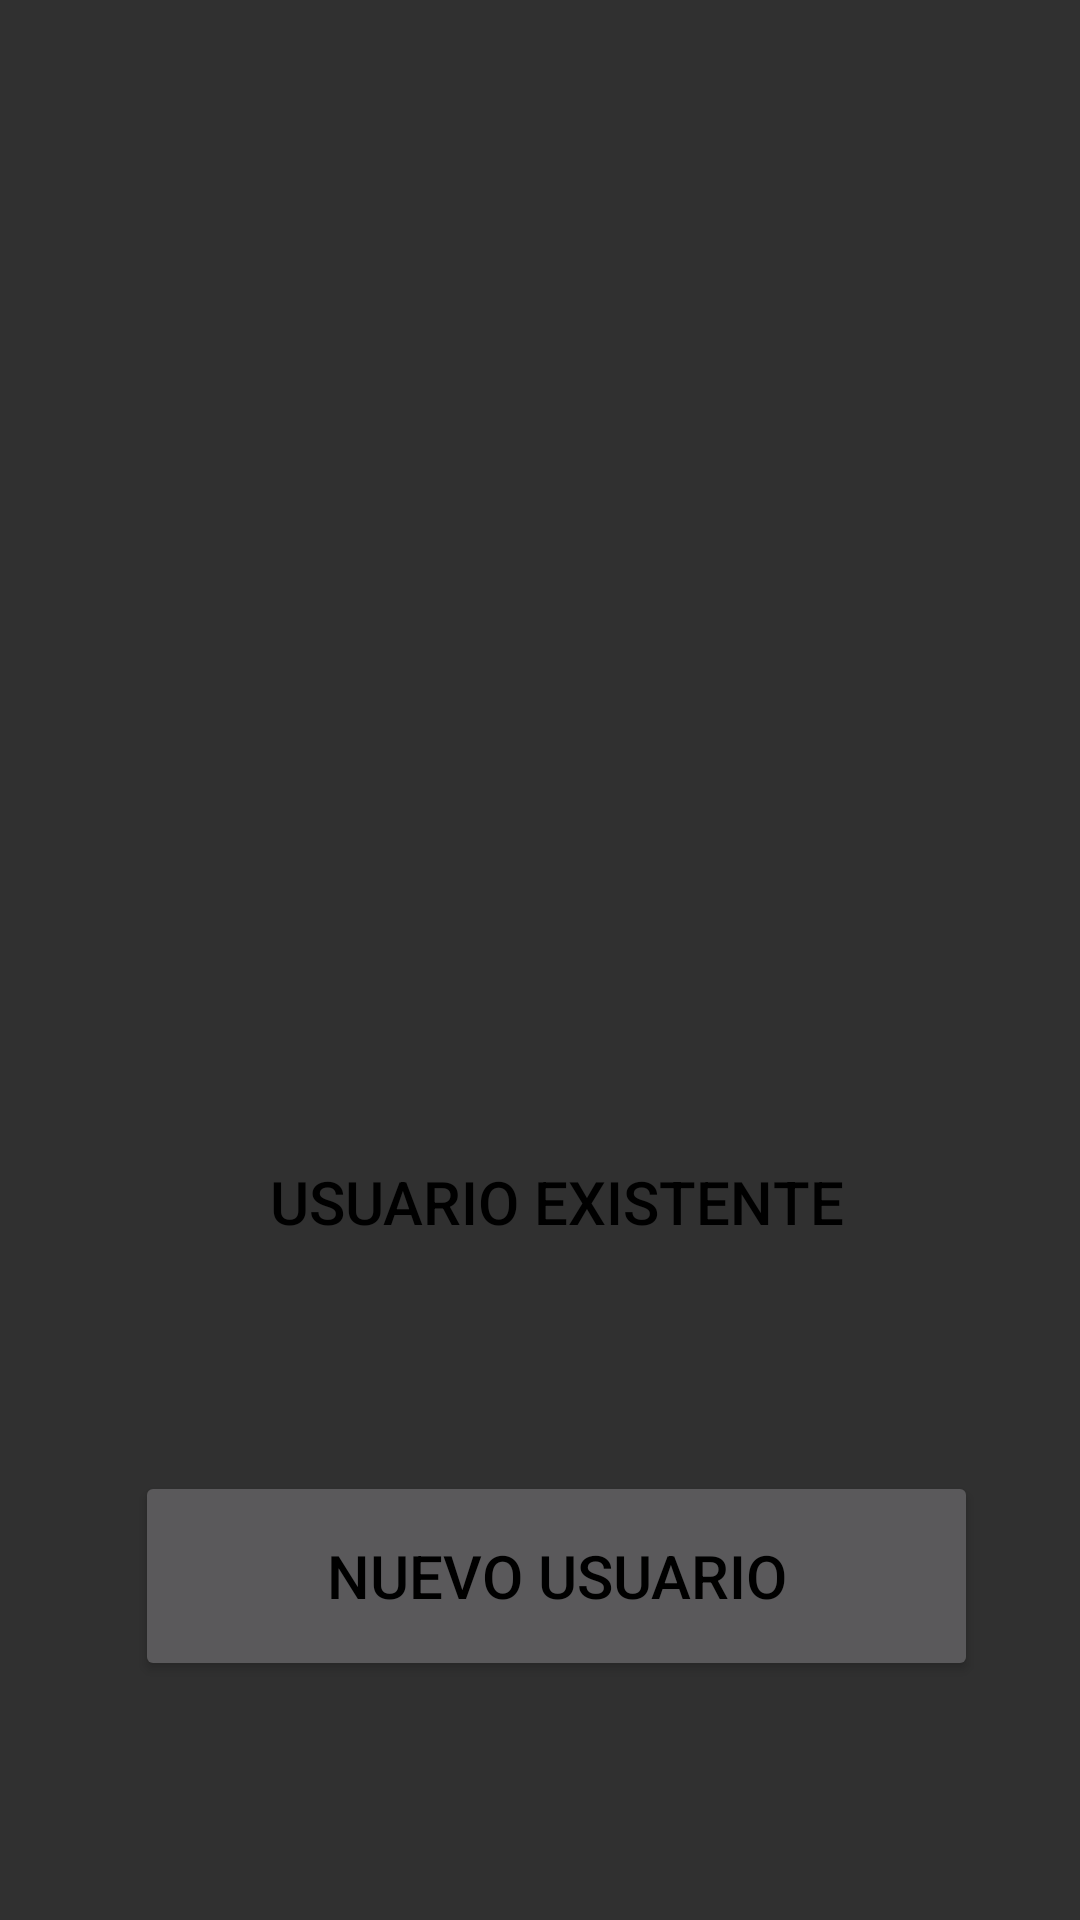

Here is an Android app screen rendered from its layout file. Give the layout XML and the strings, colors and styles it references.
<!-- AndroidManifest.xml: application theme Theme.AppCompat.NoActionBar -->
<!-- res/layout/matrix.xml -->
<?xml version="1.0" encoding="utf-8"?>
<androidx.constraintlayout.widget.ConstraintLayout xmlns:android="http://schemas.android.com/apk/res/android"
    xmlns:app="http://schemas.android.com/apk/res-auto"
    xmlns:tools="http://schemas.android.com/tools"
    android:layout_width="match_parent"
    android:layout_height="match_parent"

    tools:context=".Matrix">


    <ImageView
        android:id="@+id/imageView"
        android:layout_width="267dp"
        android:layout_height="142dp"
        android:layout_marginStart="36dp"
        android:layout_marginTop="82dp"
        android:layout_marginEnd="35dp"
        android:src="@drawable/logotip"
        app:layout_constraintBottom_toTopOf="@+id/usuarioexistente"
        app:layout_constraintEnd_toEndOf="parent"
        app:layout_constraintStart_toStartOf="parent"
        app:layout_constraintTop_toTopOf="parent" />

    <Button
        android:id="@+id/usuarioexistente"

        android:layout_width="281dp"
        android:layout_height="70dp"

        android:layout_marginTop="92dp"
        android:layout_marginBottom="20dp"
        android:background="@drawable/vlineas"
        android:text="Usuario existente"
        android:textColor="@color/black"
        android:textSize="20sp"
        app:layout_constraintBottom_toTopOf="@+id/nuevousuario"
        app:layout_constraintEnd_toEndOf="parent"
        app:layout_constraintHorizontal_bias="0.571"
        app:layout_constraintStart_toStartOf="parent"
        app:layout_constraintTop_toBottomOf="@+id/imageView" />

    <Button
        android:id="@+id/nuevousuario"

        android:layout_width="281dp"
        android:layout_height="70dp"

        android:layout_marginTop="10dp"
        android:layout_marginBottom="55dp"
        android:text="Nuevo Usuario"
        android:textColor="@color/black"
        android:textSize="20sp"
        app:layout_constraintBottom_toBottomOf="parent"
        app:layout_constraintEnd_toEndOf="parent"
        app:layout_constraintHorizontal_bias="0.571"
        app:layout_constraintStart_toStartOf="parent"
        app:layout_constraintTop_toBottomOf="@+id/usuarioexistente" />


</androidx.constraintlayout.widget.ConstraintLayout>
<!-- resources referenced by this layout -->
<resources>

  <!-- not gathered from this repository: default colours our renderer supplied (Android Studio template values) -->
  <color name="black">#FF000000</color>
</resources>
